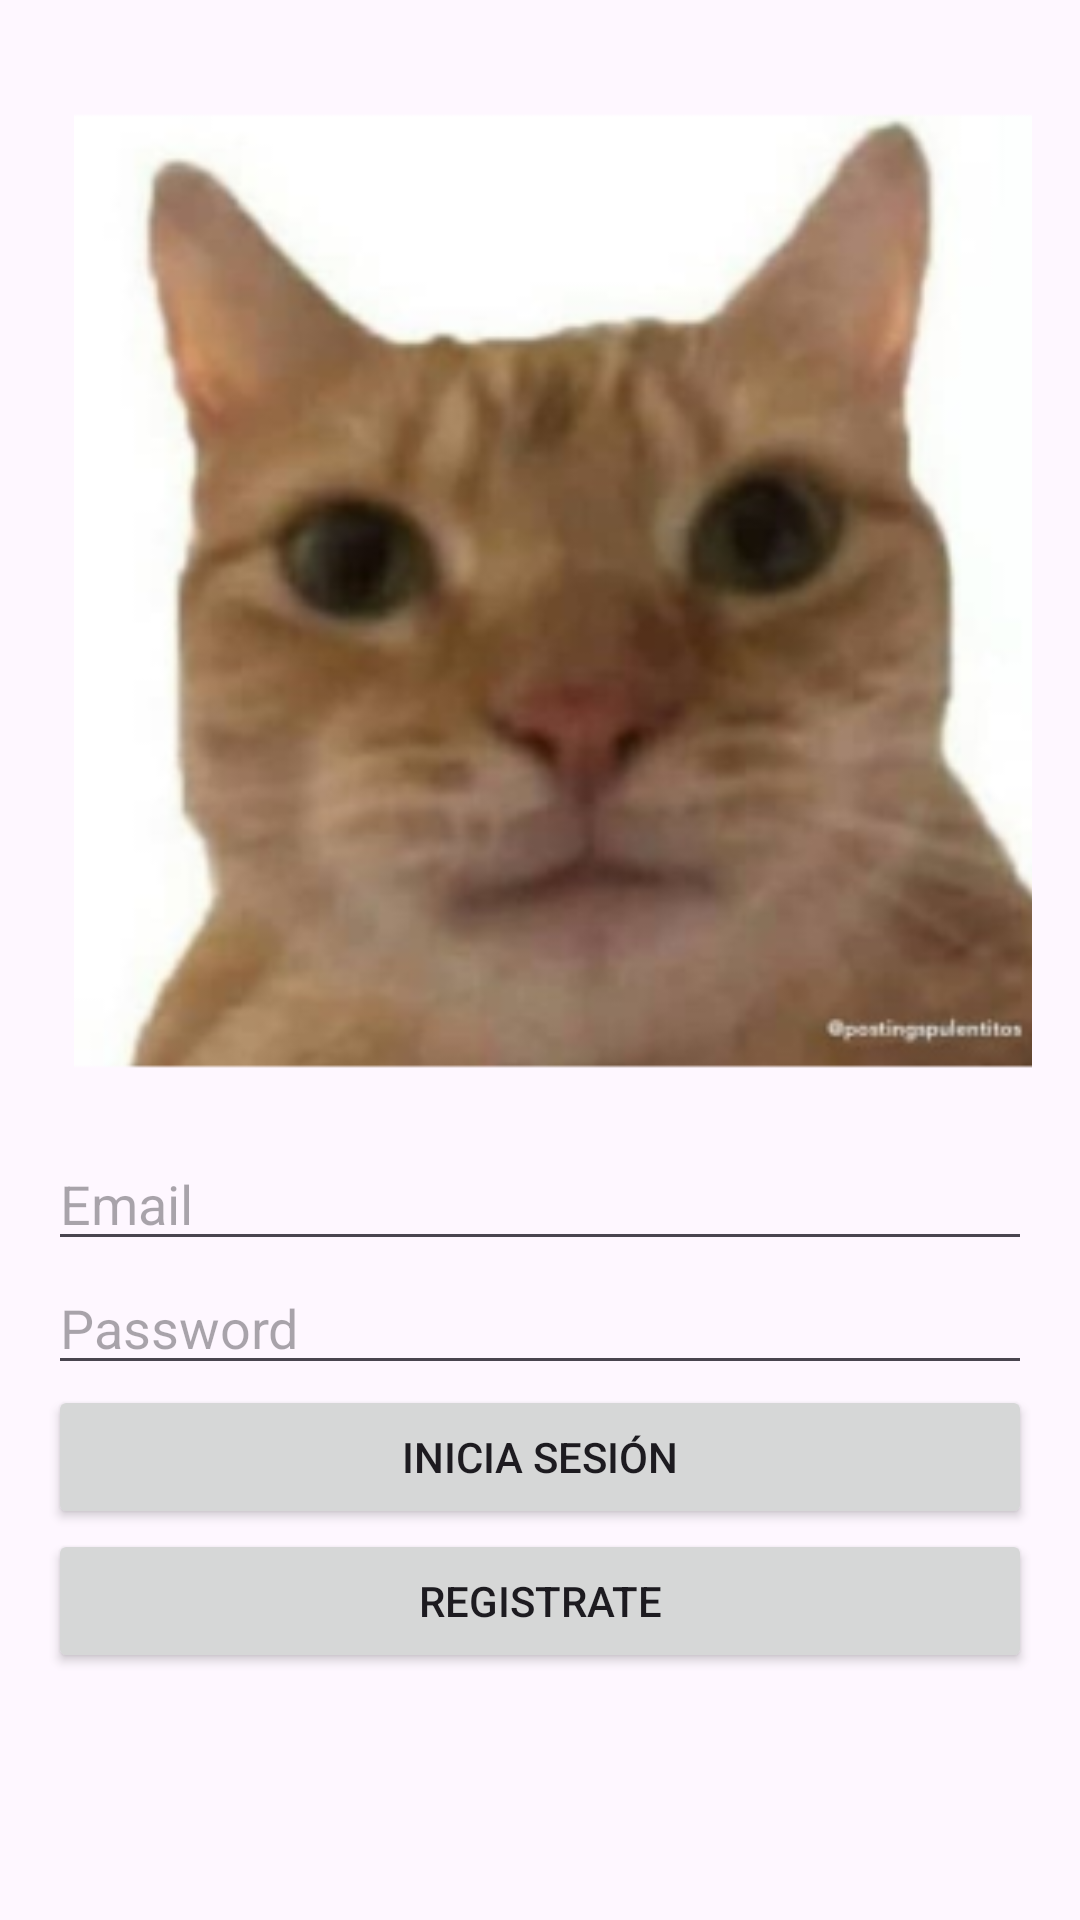

Write the Android layout XML for this screen, with the resource values it uses.
<!-- AndroidManifest.xml: application theme Theme.Lab6_20200638_iot -->
<!-- res/layout/activity_login.xml -->
<LinearLayout xmlns:android="http://schemas.android.com/apk/res/android"
    xmlns:app="http://schemas.android.com/apk/res-auto"
    android:layout_width="match_parent"
    android:layout_height="match_parent"
    android:orientation="vertical"
    android:padding="16dp">

    <ImageView
        android:id="@+id/imageView2"
        android:layout_width="380dp"
        android:layout_height="363dp"
        app:srcCompat="@mipmap/ic_logo_foreground" />

    <EditText
        android:id="@+id/emailEditText"
        android:layout_width="match_parent"
        android:layout_height="wrap_content"
        android:hint="Email" />

    <EditText
        android:id="@+id/passwordEditText"
        android:layout_width="match_parent"
        android:layout_height="wrap_content"
        android:hint="Password"
        android:inputType="textPassword" />

    <Button
        android:id="@+id/loginButton"
        android:layout_width="match_parent"
        android:layout_height="wrap_content"
        android:text="Inicia Sesión" />

    <Button
        android:id="@+id/register"
        android:layout_width="match_parent"
        android:layout_height="wrap_content"
        android:onClick="irARegister"
        android:text="Registrate" />
</LinearLayout>
<!-- resources referenced by this layout -->
<resources>
  <!-- mipmap ic_logo_foreground: webp bitmap (mipmap-hdpi, 16946 bytes) -->
  <style name="Theme.Lab6_20200638_iot" parent="Base.Theme.Lab6_20200638_iot" />
  <style name="Base.Theme.Lab6_20200638_iot" parent="Theme.Material3.DayNight.NoActionBar">
          
          
      </style>
</resources>
